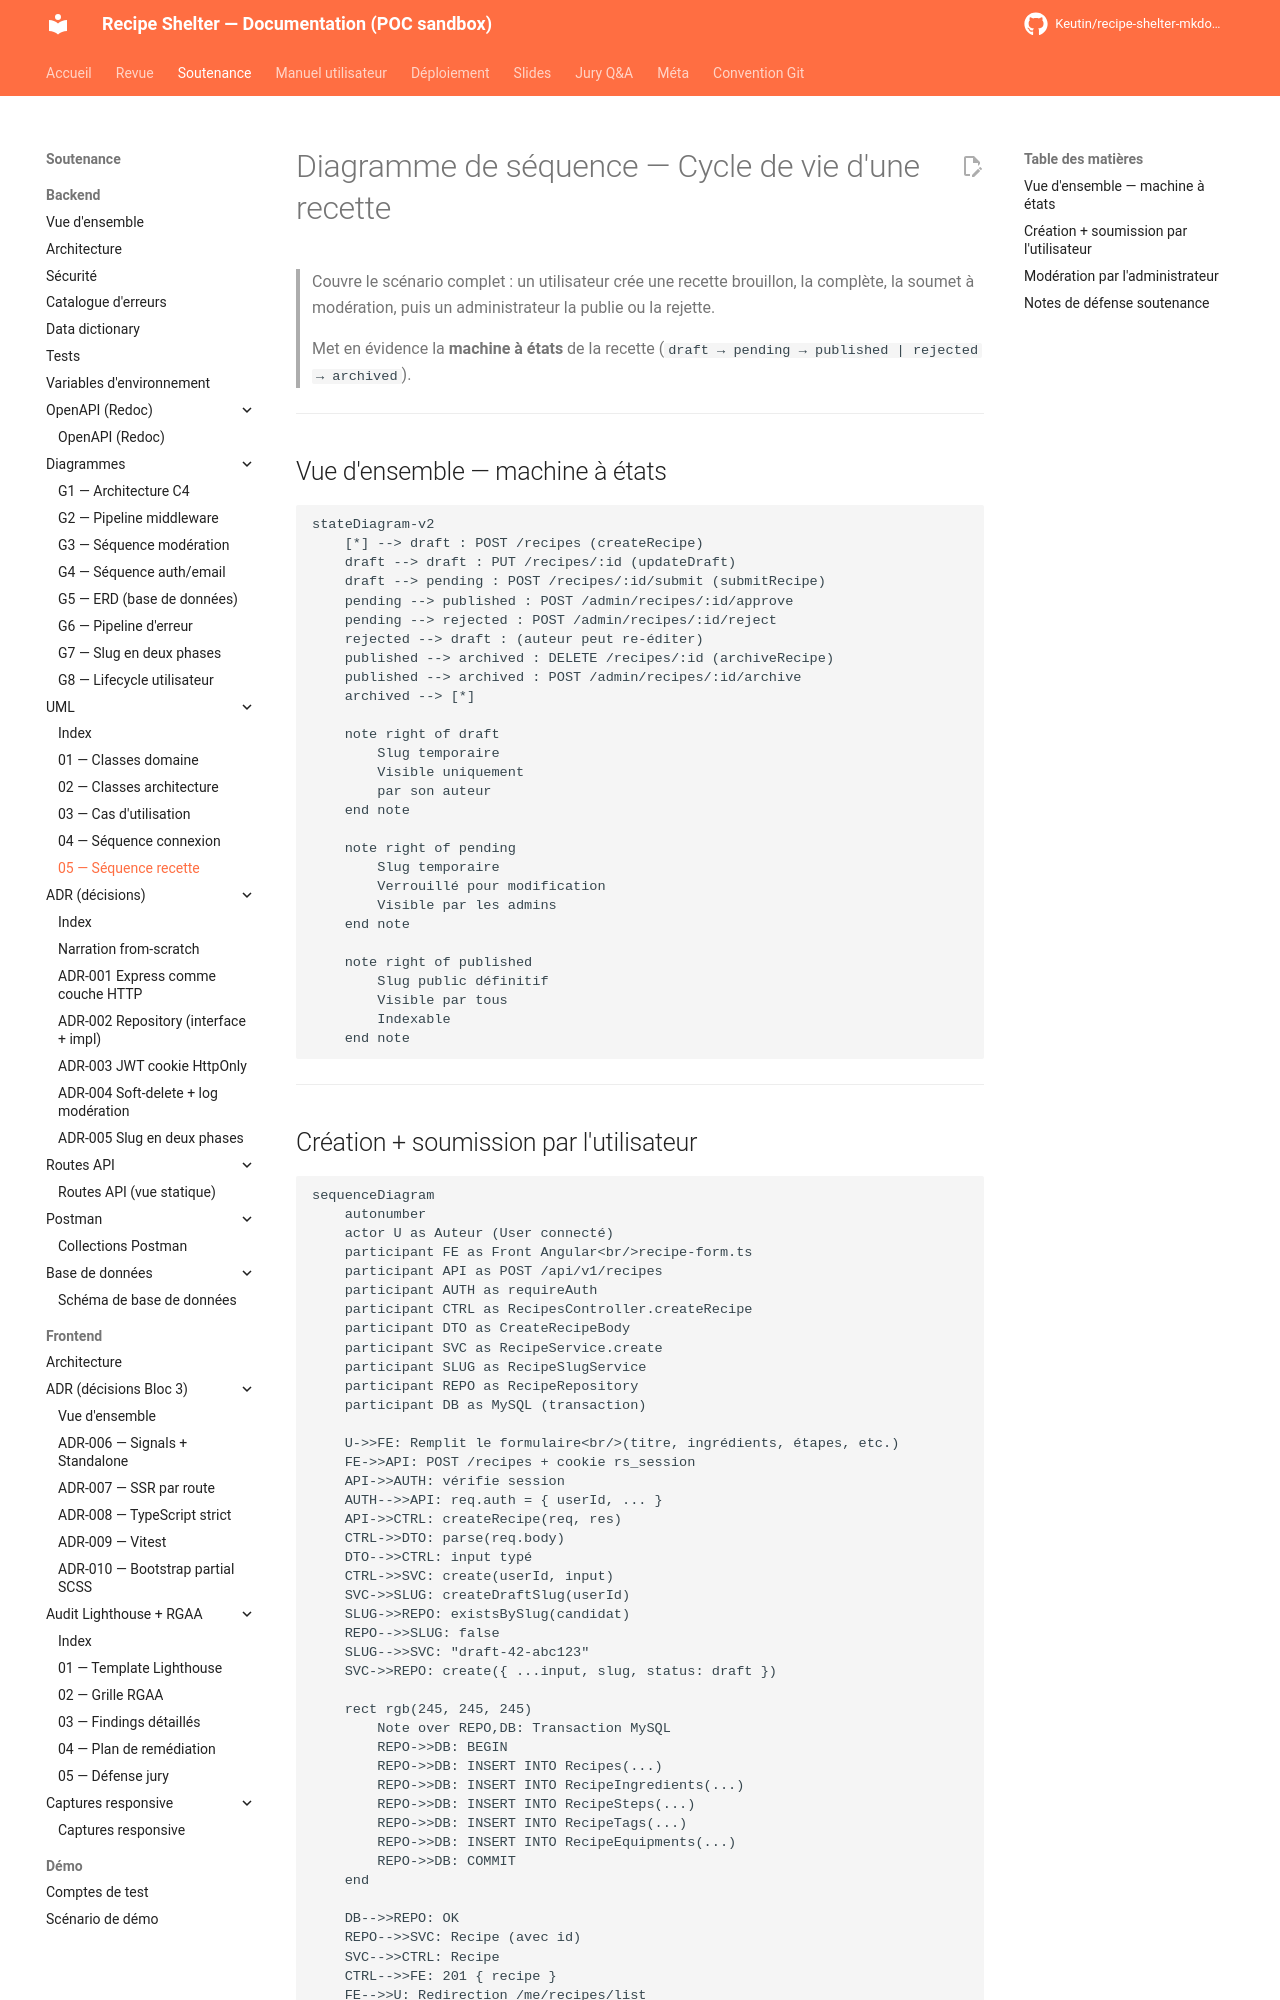

repository: Keutin/recipe-shelter-mkdocs-poc · page: soutenance/backend/uml/05-diagramme-sequence-recette/index.html · generator: mkdocs

# Diagramme de séquence — Cycle de vie d'une recette

> Couvre le scénario complet : un utilisateur crée une recette brouillon,
> la complète, la soumet à modération, puis un administrateur la publie
> ou la rejette.
>
> Met en évidence la **machine à états** de la recette
> (`draft → pending → published | rejected → archived`).

---

## Vue d'ensemble — machine à états

```mermaid
stateDiagram-v2
    [*] --> draft : POST /recipes (createRecipe)
    draft --> draft : PUT /recipes/:id (updateDraft)
    draft --> pending : POST /recipes/:id/submit (submitRecipe)
    pending --> published : POST /admin/recipes/:id/approve
    pending --> rejected : POST /admin/recipes/:id/reject
    rejected --> draft : (auteur peut re-éditer)
    published --> archived : DELETE /recipes/:id (archiveRecipe)
    published --> archived : POST /admin/recipes/:id/archive
    archived --> [*]

    note right of draft
        Slug temporaire
        Visible uniquement
        par son auteur
    end note

    note right of pending
        Slug temporaire
        Verrouillé pour modification
        Visible par les admins
    end note

    note right of published
        Slug public définitif
        Visible par tous
        Indexable
    end note
```

---
